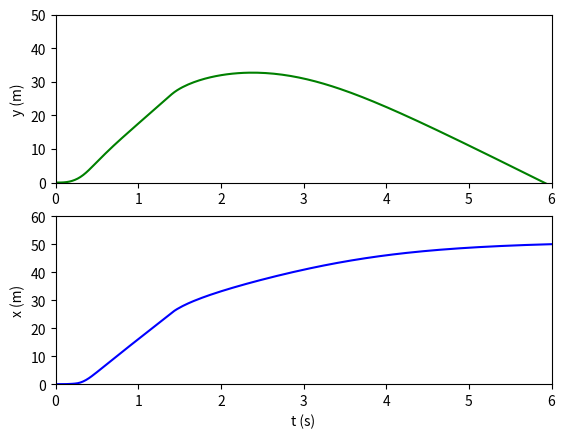

Reproduce this figure in Python.
# -*- coding: utf-8 -*-
"""
Created on Thu Apr 25 13:57:08 2019

[redacted]
"""

import scipy.integrate as si
import numpy as np
import matplotlib.pylab as plt
from scipy.optimize import curve_fit

def Thrust(t):
    Tm=3.5
    Tb=2.5
    tm=0.4
    tb=0.75
    tf=1.4
    if t < tm:
        T=((Tm/tm)*(t))
    elif t < tb:
        s=(Tb-Tm)/(tb-tm)
        T=(s*t)+(Tm-s*tm)
    elif t < tf:
        T=Tb
    else:
        T=0
    return T

# Create a function that defines the rhs of the differential equation system
def calc_RHS(y,t,p):
#   y = a list that contains the system state
#   t = the time for which the right-hand-side of the system equations
#       is to be calculated.
#   p = a tuple that contains any parameters needed for the model
#
    import numpy as np

#   Unpack the state of the system
    y0 = y[0]
    y1 = y[1]
    y2 = y[2]
    y3 = y[3]

#   Unpack the parameter list
    m,k,theta_0 = p
    # mass of rocket (kg)
    m = 0.020
    # gravity magnitude (m/s^2)
    g = 9.81
    # velocity (m/s)
    v= ((y1**2)+(y3**2))**1/2
    # density of air (kg/m^3)
    rho = 1.225
    # drag coefficient
    Cd = 0.75
    # cross sectional area of rocket (m^2)
    A = (4.6e-4)
    # Thrust force in terms of time (N)
    T = Thrust(t)
    # Drag force in terms of time (N)
    D = (0.5*(rho*Cd*A*(v**2)))
    # Length (m)
    L = 0.75
    Lx = L*np.sin(theta_0)
    Ly = L*np.cos(theta_0)
    
# Calculate the rates of change (the derivatives)   
    if y2<Lx:
        sin0=np.sin(theta_0)
        cos0=np.cos(theta_0)
        dy0dt = y1
        dy1dt = (1/m)*(T-D*cos0-(m*g)*sin0)*cos0
        dy2dt = y3
        dy3dt = (1/m)*(T-D*sin0-(m*g)*cos0)*sin0
    else:
        cosTheta = np.abs(y1/v)
        sinTheta = np.abs(y3/v)
        dy0dt = y1
        dy1dt = (1/m)*(T-D*cosTheta*np.sign(y1)-m*g)
        dy2dt = y3
        dy3dt = (1/m)*(T-D*sinTheta) 
    return [dy0dt,dy1dt,dy2dt,dy3dt]

#--Main Program

# Define the initial conditions
y_0 = [0.0,0.0,0.0,0.0]

# Define the time grid
t = np.linspace(0,10,300)

# Define model parameters
m = 0.020
k = 2.0e-3
theta_0 = 0.30
p = m,k,theta_0

# Solve the DE
sol = si.odeint(calc_RHS,y_0,t,args=(p,))
y0 = sol[:,0]
y1 = sol[:,1]
y2 = sol[:,2]
y3 = sol[:,3]

# Plot the solution
p1=plt.subplot(2,1,1)
p1.plot(t,y0,color='g')
p1.set_ylim({0,50})
p1.set_xlim({0,6})
p1.set_ylabel('y (m)')
p2=plt.subplot(2,1,2)
p2.plot(t,y2,color='b')
p2.set_ylim({0,60})
p2.set_xlim({0,6})
p2.set_ylabel('x (m)')
p2.set_xlabel('t (s)')
plt.savefig('ModelRocketData2D3.png')
plt.show()